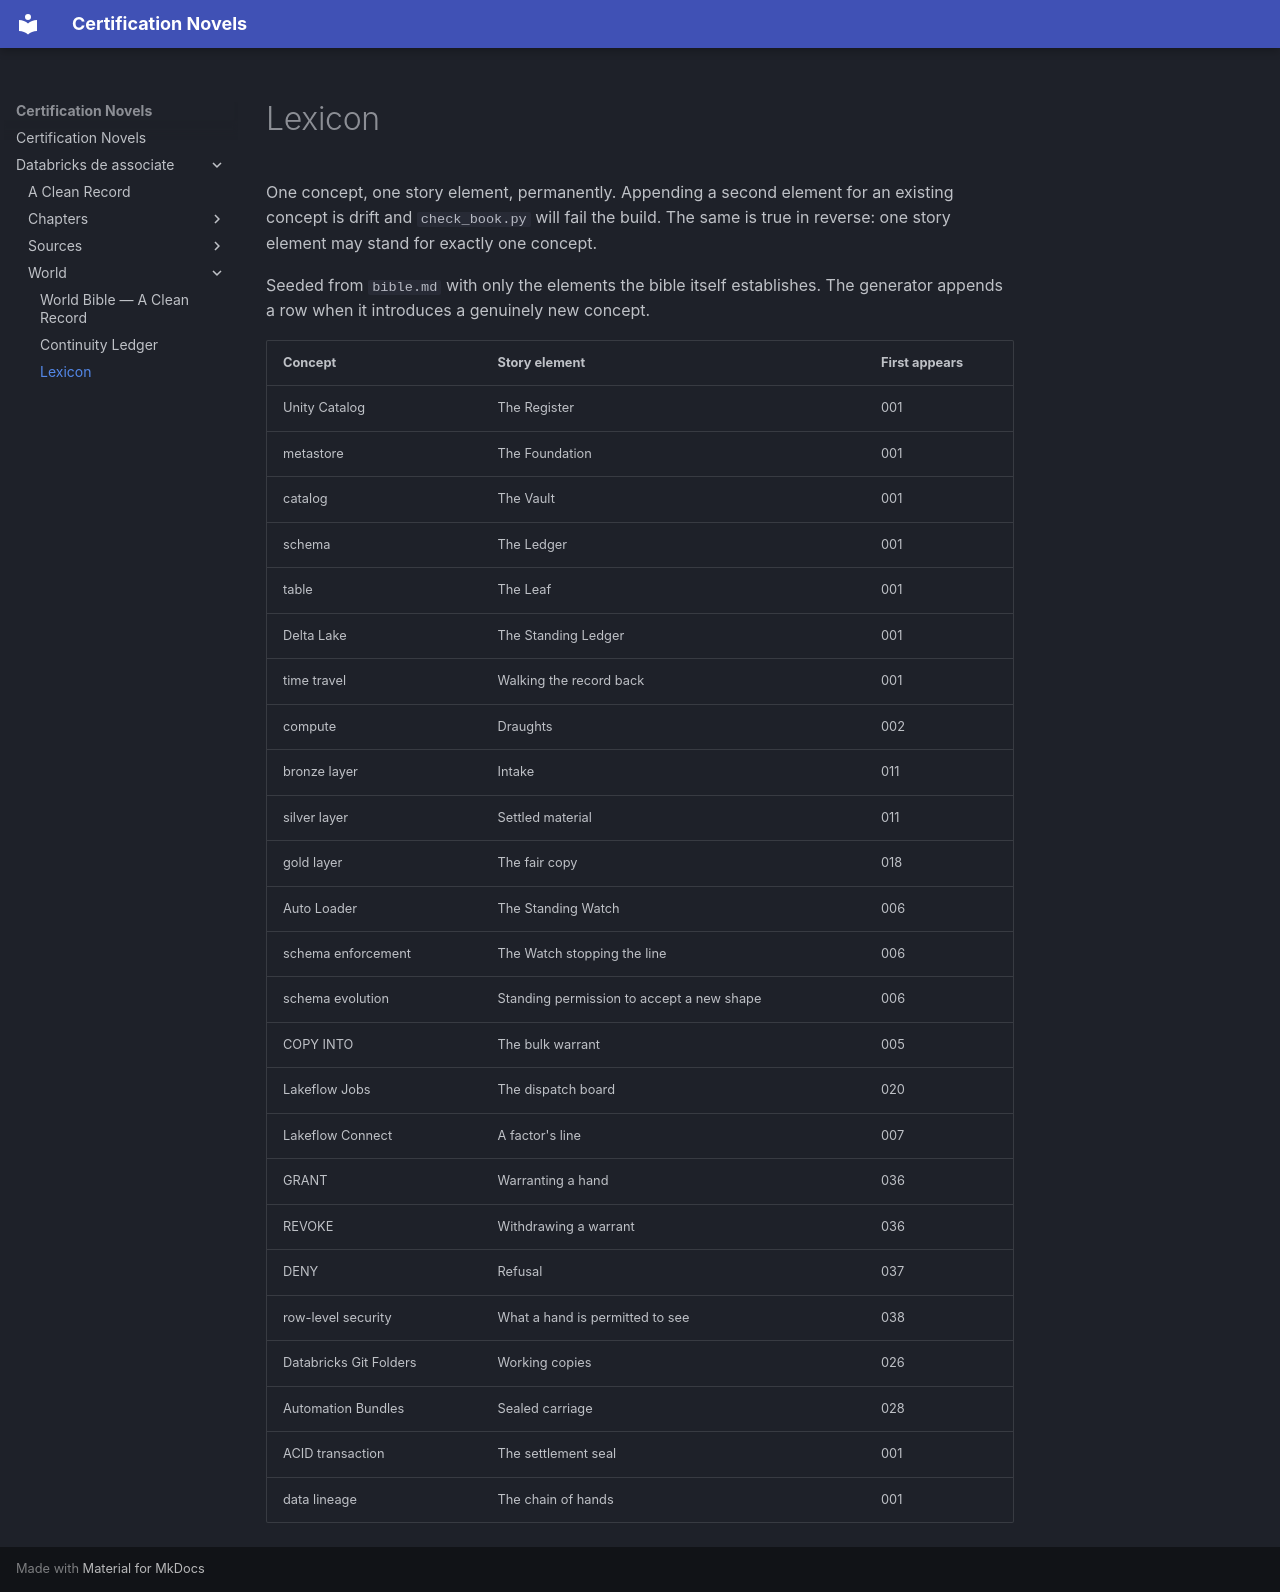

repository: Sotanned/book-generator · page: databricks-de-associate/world/lexicon/index.html · generator: mkdocs

# Lexicon

One concept, one story element, permanently. Appending a second element for an
existing concept is drift and `check_book.py` will fail the build. The same is
true in reverse: one story element may stand for exactly one concept.

Seeded from `bible.md` with only the elements the bible itself establishes.
The generator appends a row when it introduces a genuinely new concept.

| Concept | Story element | First appears |
|---|---|---|
| Unity Catalog | The Register | 001 |
| metastore | The Foundation | 001 |
| catalog | The Vault | 001 |
| schema | The Ledger | 001 |
| table | The Leaf | 001 |
| Delta Lake | The Standing Ledger | 001 |
| time travel | Walking the record back | 001 |
| compute | Draughts | 002 |
| bronze layer | Intake | 011 |
| silver layer | Settled material | 011 |
| gold layer | The fair copy | 018 |
| Auto Loader | The Standing Watch | 006 |
| schema enforcement | The Watch stopping the line | 006 |
| schema evolution | Standing permission to accept a new shape | 006 |
| COPY INTO | The bulk warrant | 005 |
| Lakeflow Jobs | The dispatch board | 020 |
| Lakeflow Connect | A factor's line | 007 |
| GRANT | Warranting a hand | 036 |
| REVOKE | Withdrawing a warrant | 036 |
| DENY | Refusal | 037 |
| row-level security | What a hand is permitted to see | 038 |
| Databricks Git Folders | Working copies | 026 |
| Automation Bundles | Sealed carriage | 028 |
| ACID transaction | The settlement seal | 001 |
| data lineage | The chain of hands | 001 |
